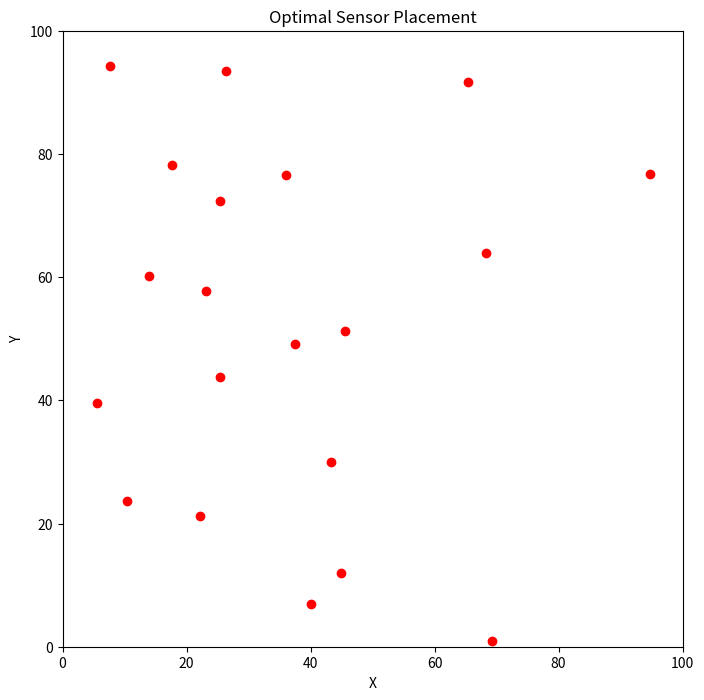

The matplotlib source for this figure:
#WIFI Networking

import numpy as np
import math
import random
import matplotlib.pyplot as plt

# Problem Parameters
AREA_SIZE = (100, 100)  # Target area dimensions (100x100)
NUM_SENSORS = 20        # Number of sensors to place
COVERAGE_RADIUS = 10    # Coverage radius of each sensor
NUM_NESTS = 50          # Number of possible solutions (nests)
PA = 0.25               # Probability of discovery (abandonment)
MAX_ITER = 10           # Number of iterations

# Optimized Fitness Function (Coverage + Energy Efficiency)
def calculate_fitness(sensors, area_size, coverage_radius):
    """
    Optimized Fitness Function based on coverage and energy consumption.
    """
    covered_area = np.zeros(area_size)
    energy_consumption = 0
    for sensor in sensors:
        x, y = sensor
        x_min, y_min = max(0, int(x - coverage_radius)), max(0, int(y - coverage_radius))
        x_max, y_max = min(area_size[0], int(x + coverage_radius)), min(area_size[1], int(y + coverage_radius))
        
        # Check coverage in the bounding box around the sensor
        for i in range(x_min, x_max):
            for j in range(y_min, y_max):
                if np.sqrt((i - x) ** 2 + (j - y) ** 2) <= coverage_radius:
                    covered_area[i, j] = 1
        energy_consumption += np.sqrt(x**2 + y**2)  # Energy is proportional to distance from origin
    
    # Maximize coverage and minimize energy consumption
    fitness = np.sum(covered_area) - energy_consumption
    return fitness

# Lévy flight function for generating new solutions
def levy_flight(dim):
    # Generate a random Lévy flight step size
    beta = 1.5  # Parameter for Lévy flight
    sigma = (math.gamma(1 + beta) * math.sin(math.pi * beta / 2) / 
             (math.gamma((1 + beta) / 2) * beta * 2 ** ((beta - 1) / 2))) ** (1 / beta)
    step = np.random.normal(0, sigma, dim)
    return step

# Cuckoo Search Algorithm
def cuckoo_search():
    # Initialize nests (random sensor placements)
    nests = [np.random.rand(NUM_SENSORS, 2) * AREA_SIZE for _ in range(NUM_NESTS)]
    fitness = [calculate_fitness(nest, AREA_SIZE, COVERAGE_RADIUS) for nest in nests]
    
    best_nest = nests[np.argmax(fitness)]  # Best solution found
    best_fitness = max(fitness)

    for iteration in range(MAX_ITER):
        # Generate new nests using Lévy flights
        new_nests = []
        for nest in nests:
            step = levy_flight(2)  # Move in 2D space
            new_nest = nest + step
            new_nest = np.clip(new_nest, 0, AREA_SIZE)  # Keep the sensors within the area
            new_nests.append(new_nest)

        # Evaluate fitness of new nests
        new_fitness = [calculate_fitness(nest, AREA_SIZE, COVERAGE_RADIUS) for nest in new_nests]
        
        # Abandon worst nests and replace them with new nests
        for i in range(NUM_NESTS):
            if new_fitness[i] > fitness[i]:
                nests[i] = new_nests[i]
                fitness[i] = new_fitness[i]
        
        # Discovery process (abandon some nests with probability PA)
        for i in range(NUM_NESTS):
            if random.random() < PA:
                nests[i] = np.random.rand(NUM_SENSORS, 2) * AREA_SIZE  # Reinitialize the nest
                fitness[i] = calculate_fitness(nests[i], AREA_SIZE, COVERAGE_RADIUS)
        
        # Update the best solution found
        best_nest = nests[np.argmax(fitness)]
        best_fitness = max(fitness)

        print(f"Iteration {iteration + 1}: Best Fitness = {best_fitness}")

    return best_nest, best_fitness

# Run Cuckoo Search
best_nest, best_fitness = cuckoo_search()

# Displaying the results
print("Best Fitness Achieved:", best_fitness)

# Plot the best sensor placement
x, y = zip(*best_nest)
plt.figure(figsize=(8, 8))
plt.scatter(x, y, color='red', label='Sensors')
plt.xlim(0, AREA_SIZE[0])
plt.ylim(0, AREA_SIZE[1])
plt.title('Optimal Sensor Placement')
plt.xlabel('X')
plt.ylabel('Y')
plt.show()


